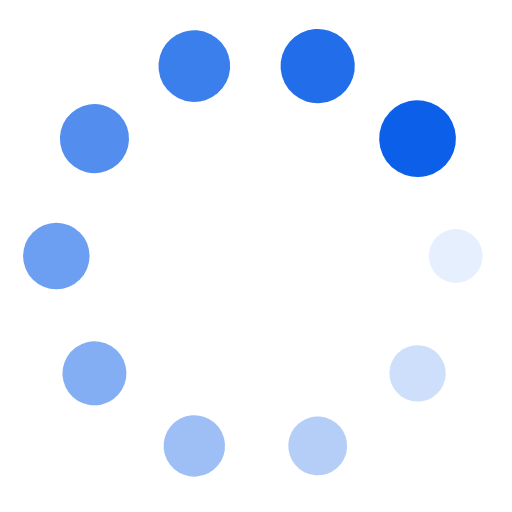
t = 0.00 s
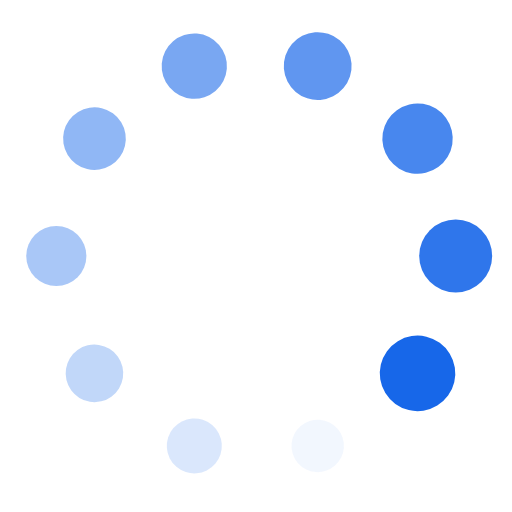
t = 0.25 s
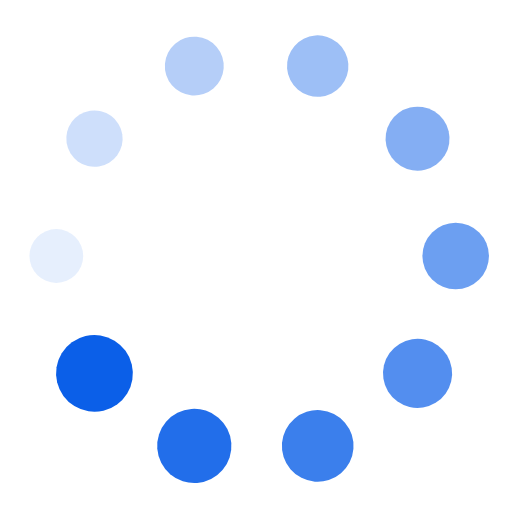
t = 0.50 s
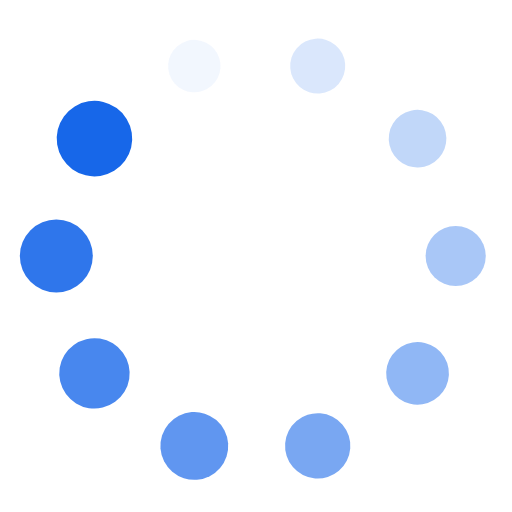
t = 0.75 s

The animated SVG that drew these frames (rendered in a browser with its animation timeline set to each time). Animation: 20 SMIL elements (animate=10,animateTransform=10); one cycle of 1.00 s, repeats indefinitely.

<?xml version="1.0" encoding="utf-8"?>
<svg xmlns="http://www.w3.org/2000/svg" xmlns:xlink="http://www.w3.org/1999/xlink" style="margin: auto; background: none; display: block; shape-rendering: auto;" width="200px" height="200px" viewBox="0 0 100 100" preserveAspectRatio="xMidYMid">
<g transform="translate(89,50)">
<g transform="rotate(0)">
<circle cx="0" cy="0" r="5" fill="#0b5fe8" fill-opacity="1">
  <animateTransform attributeName="transform" type="scale" begin="-0.9s" values="1.5 1.5;1 1" keyTimes="0;1" dur="1s" repeatCount="indefinite"></animateTransform>
  <animate attributeName="fill-opacity" keyTimes="0;1" dur="1s" repeatCount="indefinite" values="1;0" begin="-0.9s"></animate>
</circle>
</g>
</g><g transform="translate(81.55166278062295,72.92362483940646)">
<g transform="rotate(36)">
<circle cx="0" cy="0" r="5" fill="#0b5fe8" fill-opacity="0.9">
  <animateTransform attributeName="transform" type="scale" begin="-0.8s" values="1.5 1.5;1 1" keyTimes="0;1" dur="1s" repeatCount="indefinite"></animateTransform>
  <animate attributeName="fill-opacity" keyTimes="0;1" dur="1s" repeatCount="indefinite" values="1;0" begin="-0.8s"></animate>
</circle>
</g>
</g><g transform="translate(62.05166278062295,87.09120413551099)">
<g transform="rotate(72)">
<circle cx="0" cy="0" r="5" fill="#0b5fe8" fill-opacity="0.8">
  <animateTransform attributeName="transform" type="scale" begin="-0.7s" values="1.5 1.5;1 1" keyTimes="0;1" dur="1s" repeatCount="indefinite"></animateTransform>
  <animate attributeName="fill-opacity" keyTimes="0;1" dur="1s" repeatCount="indefinite" values="1;0" begin="-0.7s"></animate>
</circle>
</g>
</g><g transform="translate(37.94833721937705,87.09120413551099)">
<g transform="rotate(108)">
<circle cx="0" cy="0" r="5" fill="#0b5fe8" fill-opacity="0.7">
  <animateTransform attributeName="transform" type="scale" begin="-0.6s" values="1.5 1.5;1 1" keyTimes="0;1" dur="1s" repeatCount="indefinite"></animateTransform>
  <animate attributeName="fill-opacity" keyTimes="0;1" dur="1s" repeatCount="indefinite" values="1;0" begin="-0.6s"></animate>
</circle>
</g>
</g><g transform="translate(18.448337219377052,72.92362483940646)">
<g transform="rotate(144)">
<circle cx="0" cy="0" r="5" fill="#0b5fe8" fill-opacity="0.6">
  <animateTransform attributeName="transform" type="scale" begin="-0.5s" values="1.5 1.5;1 1" keyTimes="0;1" dur="1s" repeatCount="indefinite"></animateTransform>
  <animate attributeName="fill-opacity" keyTimes="0;1" dur="1s" repeatCount="indefinite" values="1;0" begin="-0.5s"></animate>
</circle>
</g>
</g><g transform="translate(11,50.00000000000001)">
<g transform="rotate(180)">
<circle cx="0" cy="0" r="5" fill="#0b5fe8" fill-opacity="0.5">
  <animateTransform attributeName="transform" type="scale" begin="-0.4s" values="1.5 1.5;1 1" keyTimes="0;1" dur="1s" repeatCount="indefinite"></animateTransform>
  <animate attributeName="fill-opacity" keyTimes="0;1" dur="1s" repeatCount="indefinite" values="1;0" begin="-0.4s"></animate>
</circle>
</g>
</g><g transform="translate(18.448337219377045,27.076375160593553)">
<g transform="rotate(216)">
<circle cx="0" cy="0" r="5" fill="#0b5fe8" fill-opacity="0.4">
  <animateTransform attributeName="transform" type="scale" begin="-0.3s" values="1.5 1.5;1 1" keyTimes="0;1" dur="1s" repeatCount="indefinite"></animateTransform>
  <animate attributeName="fill-opacity" keyTimes="0;1" dur="1s" repeatCount="indefinite" values="1;0" begin="-0.3s"></animate>
</circle>
</g>
</g><g transform="translate(37.948337219377045,12.908795864489015)">
<g transform="rotate(252)">
<circle cx="0" cy="0" r="5" fill="#0b5fe8" fill-opacity="0.3">
  <animateTransform attributeName="transform" type="scale" begin="-0.2s" values="1.5 1.5;1 1" keyTimes="0;1" dur="1s" repeatCount="indefinite"></animateTransform>
  <animate attributeName="fill-opacity" keyTimes="0;1" dur="1s" repeatCount="indefinite" values="1;0" begin="-0.2s"></animate>
</circle>
</g>
</g><g transform="translate(62.05166278062294,12.908795864489008)">
<g transform="rotate(288)">
<circle cx="0" cy="0" r="5" fill="#0b5fe8" fill-opacity="0.2">
  <animateTransform attributeName="transform" type="scale" begin="-0.1s" values="1.5 1.5;1 1" keyTimes="0;1" dur="1s" repeatCount="indefinite"></animateTransform>
  <animate attributeName="fill-opacity" keyTimes="0;1" dur="1s" repeatCount="indefinite" values="1;0" begin="-0.1s"></animate>
</circle>
</g>
</g><g transform="translate(81.55166278062295,27.07637516059354)">
<g transform="rotate(324)">
<circle cx="0" cy="0" r="5" fill="#0b5fe8" fill-opacity="0.1">
  <animateTransform attributeName="transform" type="scale" begin="0s" values="1.5 1.5;1 1" keyTimes="0;1" dur="1s" repeatCount="indefinite"></animateTransform>
  <animate attributeName="fill-opacity" keyTimes="0;1" dur="1s" repeatCount="indefinite" values="1;0" begin="0s"></animate>
</circle>
</g>
</g>
<!-- [ldio] generated by https://loading.io/ --></svg>
